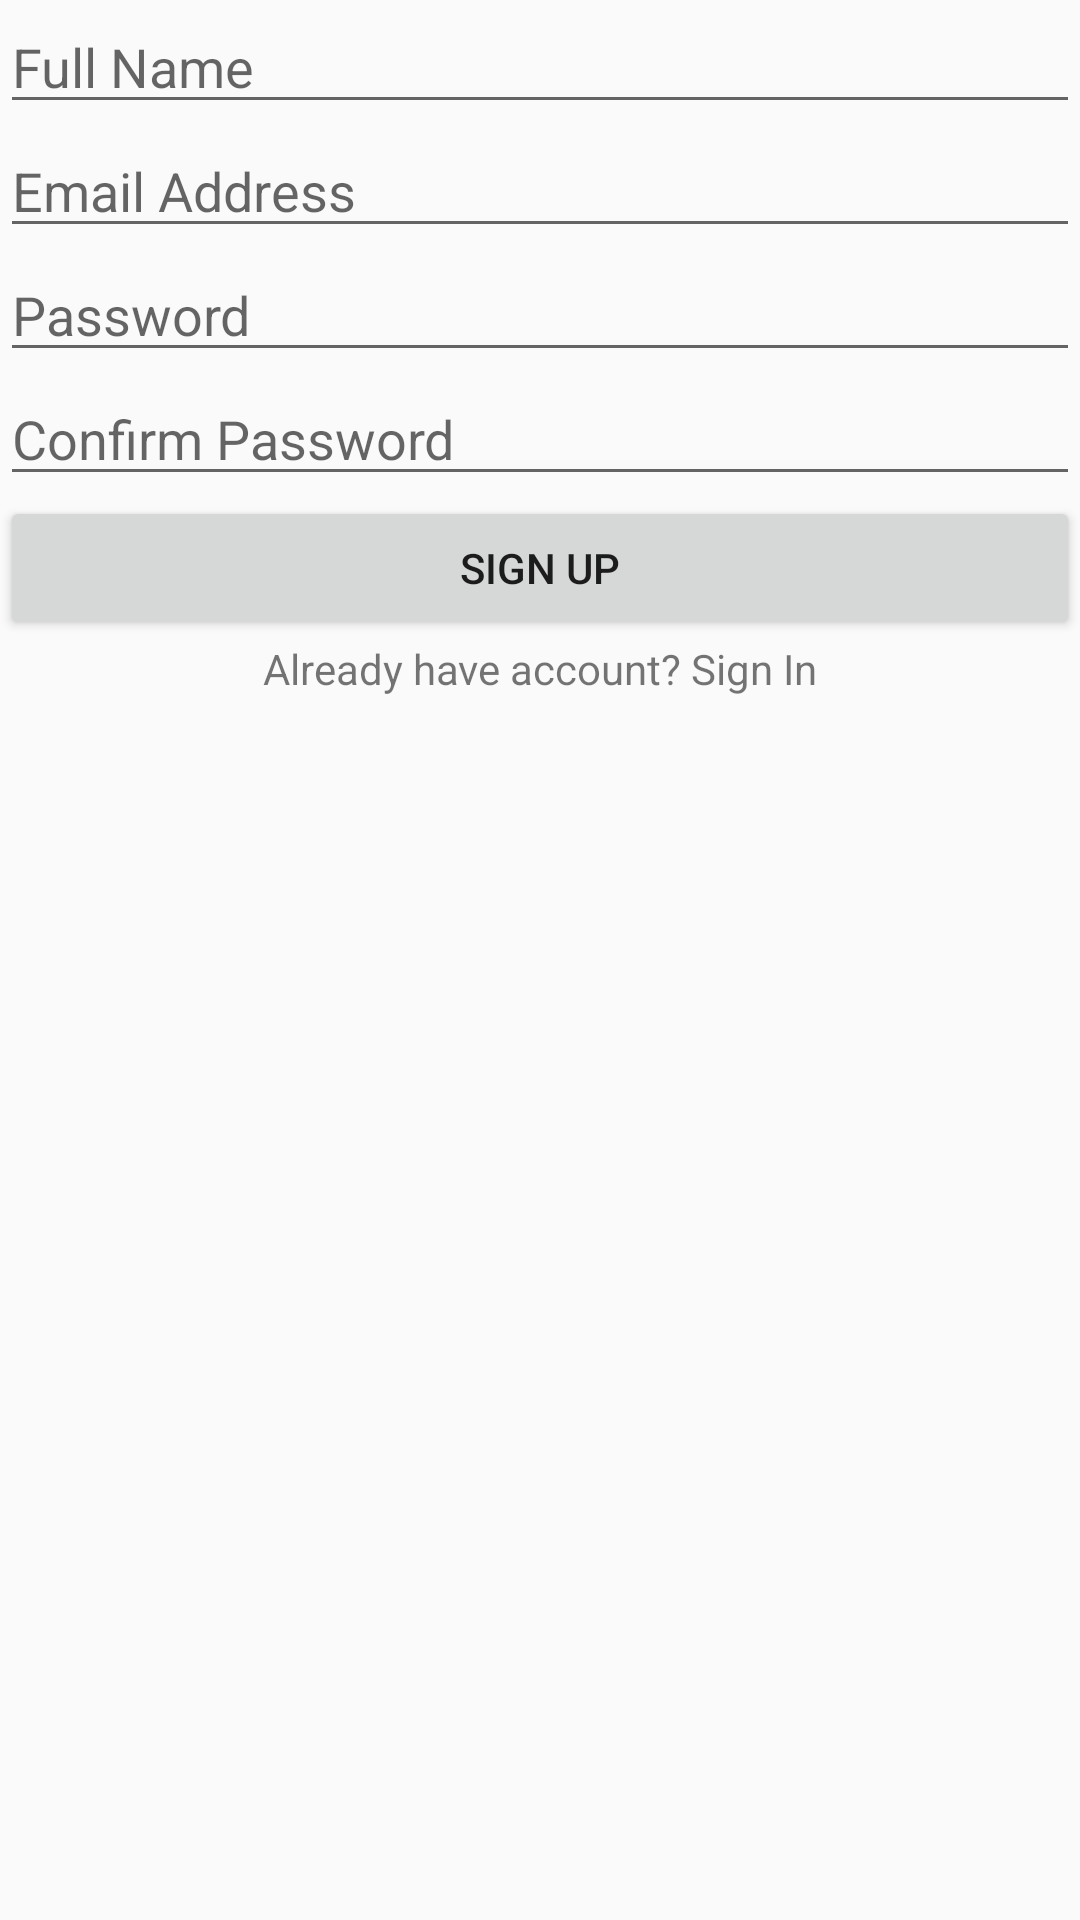

Layout XML and referenced resources for this Android screen:
<!-- AndroidManifest.xml: application theme Theme.PetTradingPlatform -->
<!-- res/layout/activity_signup.xml -->
<?xml version="1.0" encoding="utf-8"?>
<androidx.constraintlayout.widget.ConstraintLayout xmlns:android="http://schemas.android.com/apk/res/android"
    android:layout_width="match_parent"
    android:layout_height="match_parent"
    xmlns:app="http://schemas.android.com/apk/res-auto">
    <EditText
        android:id="@+id/et_fullname"
        android:layout_width="match_parent"
        android:layout_height="wrap_content"
        android:ems="10"
        android:hint="Full Name"
        android:inputType="text"
        app:layout_constraintTop_toTopOf="parent"/>
    <EditText
        android:id="@+id/et_email"
        android:layout_width="match_parent"
        android:layout_height="wrap_content"
        android:ems="10"
        android:hint="Email Address"
        android:inputType="textEmailAddress"
        app:layout_constraintTop_toBottomOf="@id/et_fullname"/>
    <EditText
        android:id="@+id/et_password"
        android:layout_width="match_parent"
        android:layout_height="wrap_content"
        android:layout_marginBottom="20dp"
        android:ems="10"
        android:hint="Password"
        android:inputType="textPassword"
        app:layout_constraintTop_toBottomOf="@id/et_email"/>
    <EditText
        android:id="@+id/et_confirm_password"
        android:layout_width="match_parent"
        android:layout_height="wrap_content"
        android:layout_marginBottom="20dp"
        android:ems="10"
        android:hint="Confirm Password"
        android:inputType="textPassword"
        app:layout_constraintTop_toBottomOf="@id/et_password"/>
    <Button
        android:id="@+id/btn_signup"
        android:layout_width="match_parent"
        android:layout_height="wrap_content"
        android:text="sign up"
        app:layout_constraintTop_toBottomOf="@id/et_confirm_password"/>
    <TextView
        android:id="@+id/tv_signin"
        android:layout_width="match_parent"
        android:layout_height="wrap_content"
        android:text="Already have account? Sign In"
        android:gravity="center"
        android:onClick="onCreateAccountClicked"
        app:layout_constraintTop_toBottomOf="@id/btn_signup"/>
</androidx.constraintlayout.widget.ConstraintLayout>
<!-- resources referenced by this layout -->
<resources>
  <style name="Theme.PetTradingPlatform" parent="Base.Theme.PetTradingPlatform" />
  <style name="Base.Theme.PetTradingPlatform" parent="Theme.AppCompat.DayNight">
  
      </style>
</resources>
